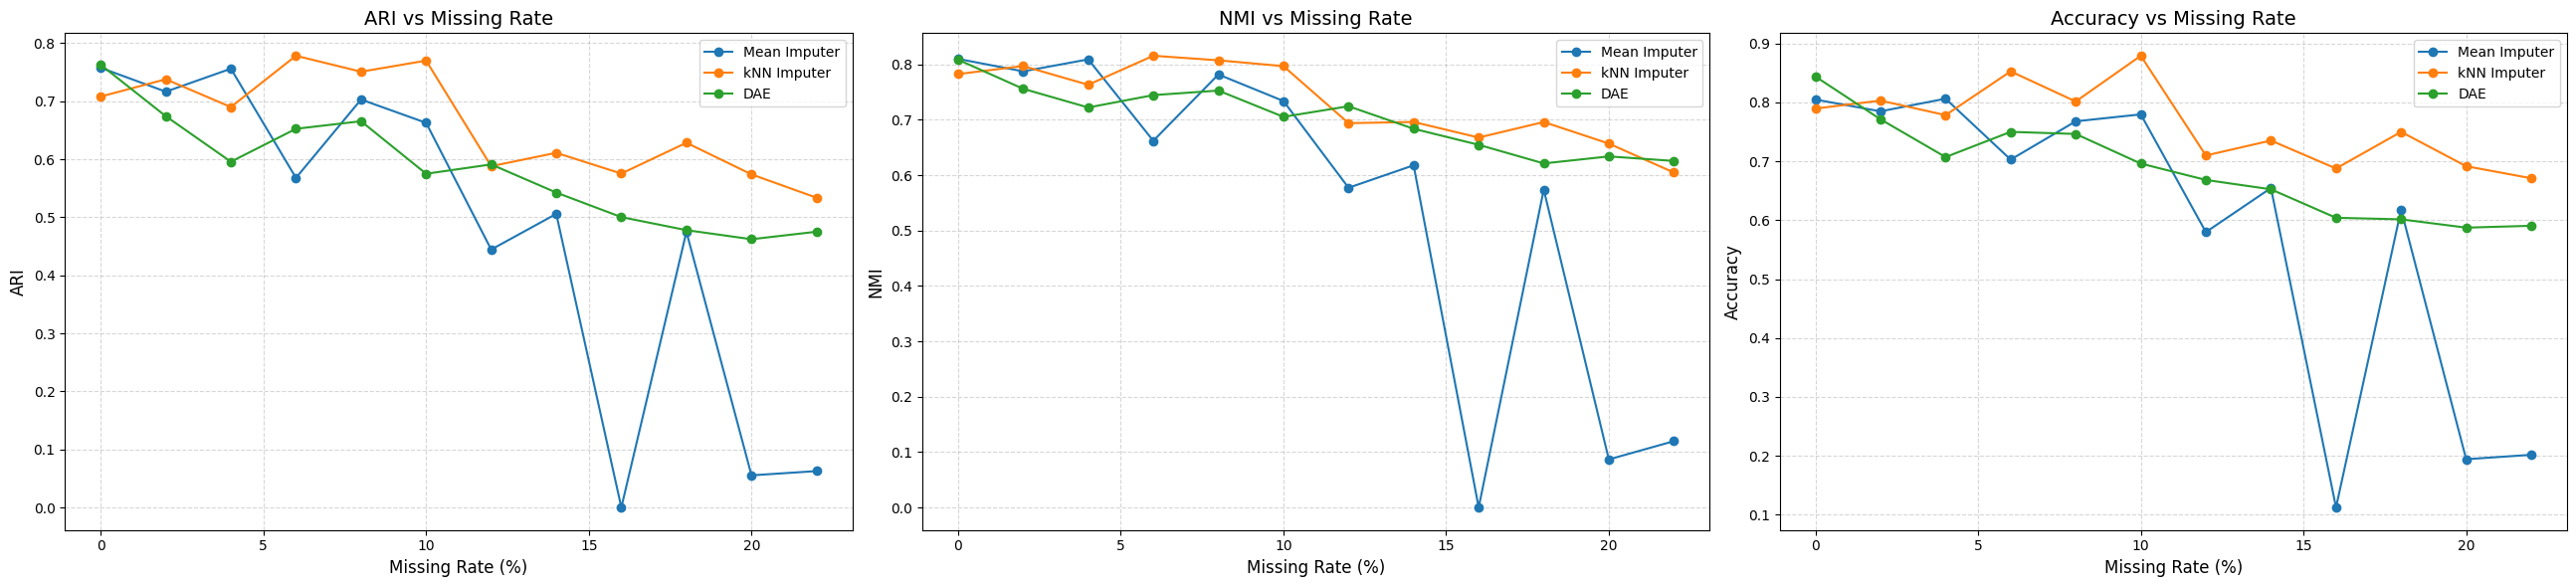

Data behind this chart, as committed beside it:
missing_rate, ari_mean, ari_knn, ari_dae, nmi_mean, nmi_knn, nmi_dae, acc_mean, acc_knn, acc_dae
0, 0.7577, 0.7082, 0.7629, 0.81, 0.7826, 0.8085, 0.8049, 0.7896, 0.844
2, 0.7166, 0.738, 0.6743, 0.7875, 0.7971, 0.756, 0.7849, 0.8032, 0.7714
4, 0.7562, 0.6901, 0.5958, 0.8091, 0.7632, 0.7222, 0.8064, 0.7785, 0.7073
6, 0.568, 0.7785, 0.6526, 0.6621, 0.8157, 0.7446, 0.703, 0.8528, 0.7501
8, 0.7031, 0.751, 0.6657, 0.7818, 0.8074, 0.7528, 0.768, 0.8016, 0.7465
10, 0.6629, 0.7701, 0.5751, 0.7339, 0.7969, 0.7054, 0.7798, 0.8793, 0.6962
12, 0.4445, 0.5881, 0.5912, 0.5773, 0.6939, 0.7245, 0.5799, 0.71, 0.6684
14, 0.5059, 0.6112, 0.5427, 0.6179, 0.6961, 0.6838, 0.6547, 0.7353, 0.6525
16, -3.947549520063247e-07, 0.5755, 0.5004, 0.000145, 0.6679, 0.6549, 0.1124, 0.6879, 0.6042
18, 0.475, 0.6285, 0.4779, 0.5739, 0.696, 0.6212, 0.618, 0.7501, 0.6016
20, 0.05531, 0.5741, 0.4623, 0.08685, 0.6571, 0.6339, 0.1942, 0.6917, 0.5874
22, 0.06265, 0.5338, 0.4752, 0.1198, 0.6048, 0.6257, 0.2017, 0.6713, 0.5906
